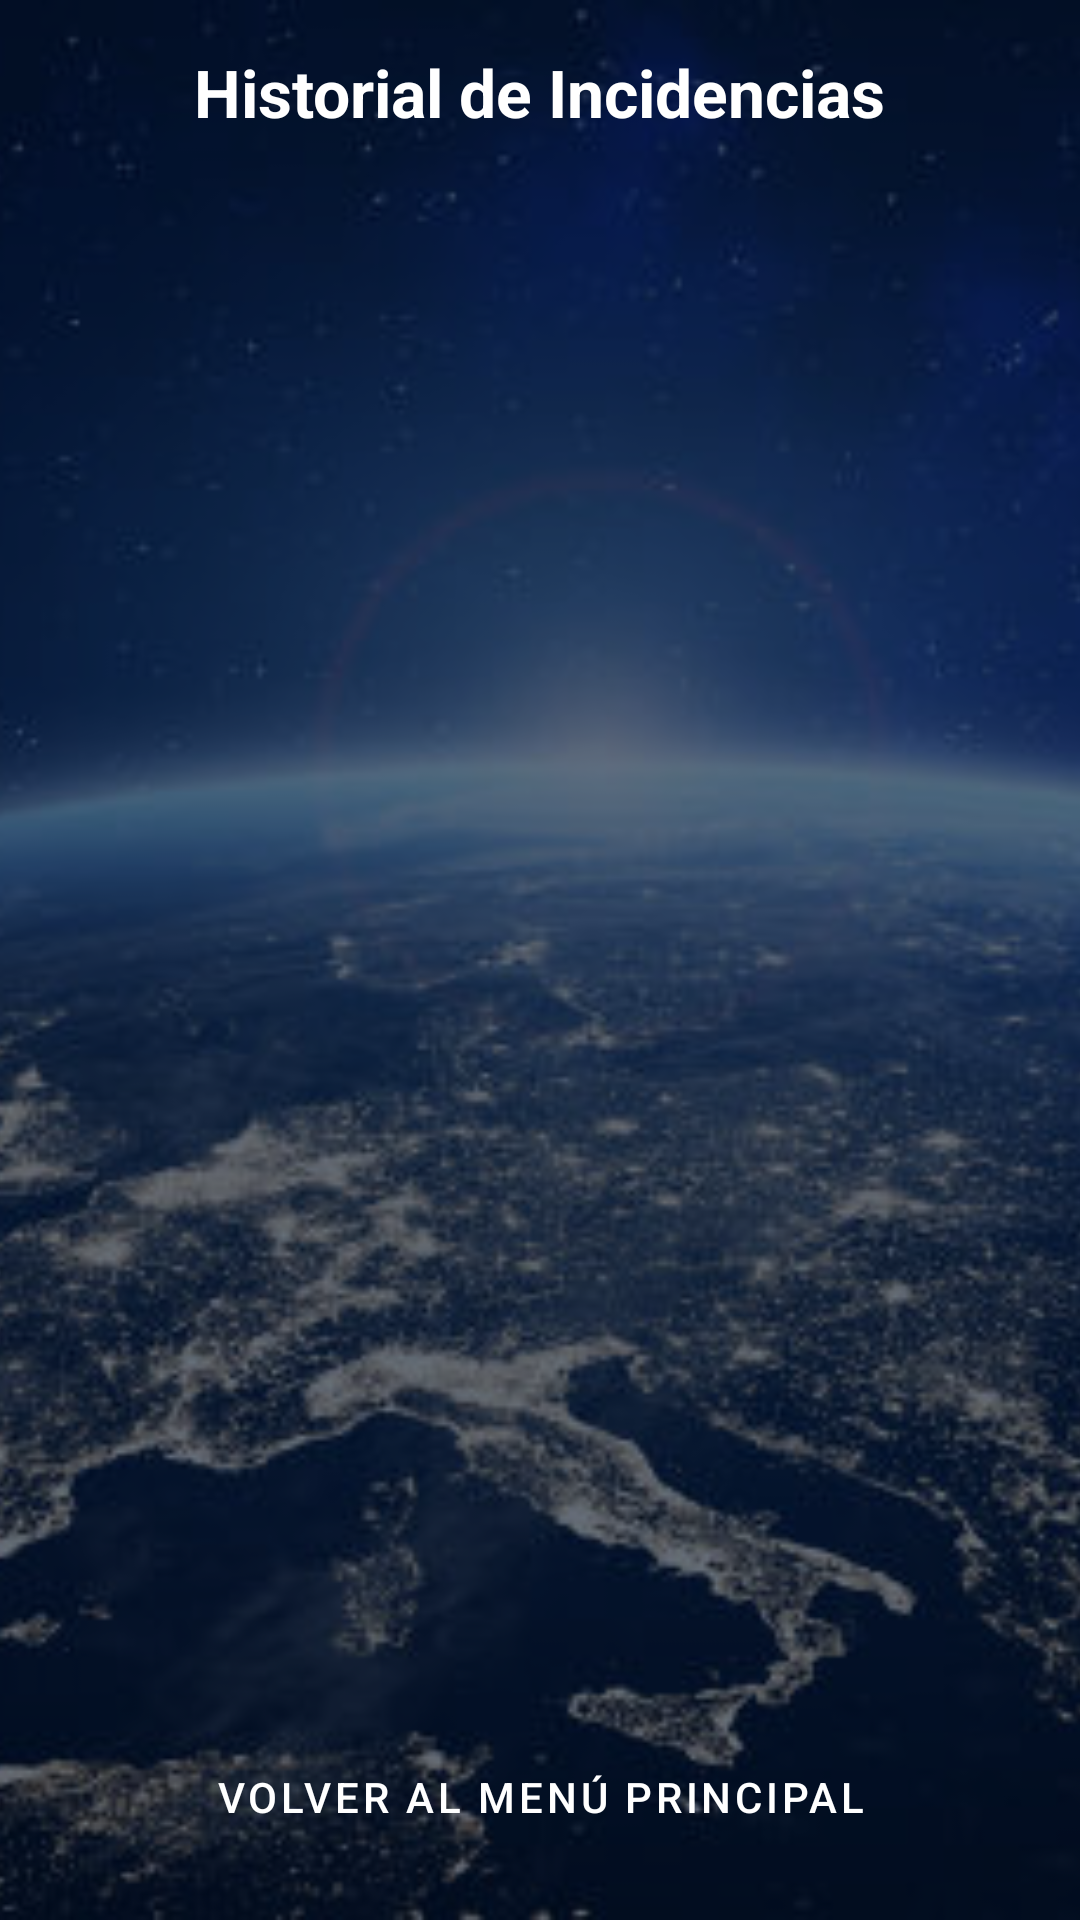

The Android layout XML behind this screen, and the referenced resources:
<!-- AndroidManifest.xml: application theme Theme.GeoRegristro -->
<!-- res/layout/activity_historial.xml -->
<?xml version="1.0" encoding="utf-8"?>
<FrameLayout xmlns:android="http://schemas.android.com/apk/res/android"
    android:layout_width="match_parent"
    android:layout_height="match_parent">

    
    <ImageView
        android:layout_width="match_parent"
        android:layout_height="match_parent"
        android:src="@drawable/tierra"
        android:scaleType="centerCrop"
        android:importantForAccessibility="no" />

    
    <View
        android:layout_width="match_parent"
        android:layout_height="match_parent"
        android:background="#9900122A" />

    <LinearLayout
        android:layout_width="match_parent"
        android:layout_height="match_parent"
        android:orientation="vertical"
        android:padding="16dp">

        <TextView
            android:layout_width="wrap_content"
            android:layout_height="wrap_content"
            android:text="Historial de Incidencias"
            android:textSize="22sp"
            android:textStyle="bold"
            android:textColor="#FFFFFF"
            android:layout_gravity="center_horizontal"
            android:layout_marginBottom="16dp" />

        <androidx.recyclerview.widget.RecyclerView
            android:id="@+id/rvIncidencias"
            android:layout_width="match_parent"
            android:layout_height="0dp"
            android:layout_weight="1"
            android:layout_marginBottom="16dp" />

        <Button
            android:id="@+id/btnVolverMenu"
            android:layout_width="match_parent"
            android:layout_height="50dp"
            android:text="Volver al Menú Principal"
            android:textColor="#FFFFFF"
            style="@style/Widget.MaterialComponents.Button.OutlinedButton" />

    </LinearLayout>
</FrameLayout>
<!-- resources referenced by this layout -->
<resources>
  <!-- drawable tierra: jpg bitmap (drawable, 47037 bytes) -->
  <style name="Theme.GeoRegristro" parent="Base.Theme.GeoRegristro" />
  <style name="Base.Theme.GeoRegristro" parent="Theme.Material3.DayNight.NoActionBar">
          
          <item name="colorPrimary">@color/earth_blue_primary</item>
          <item name="colorOnPrimary">@color/earth_blue_on_primary</item>
          <item name="colorPrimaryContainer">@color/earth_blue_container</item>
          <item name="colorOnPrimaryContainer">@color/earth_blue_on_container</item>
          <item name="colorSecondary">@color/earth_cyan_secondary</item>
          <item name="colorSecondaryContainer">@color/earth_cyan_container</item>
          <item name="android:statusBarColor">@color/earth_blue_primary</item>
      </style>
  <color name="earth_blue_primary">#0B57D0</color>
  <color name="earth_blue_on_primary">#FFFFFF</color>
  <color name="earth_blue_container">#D3E3FD</color>
  <color name="earth_blue_on_container">#041E49</color>
  <color name="earth_cyan_secondary">#006874</color>
  <color name="earth_cyan_container">#97F0FF</color>
</resources>
